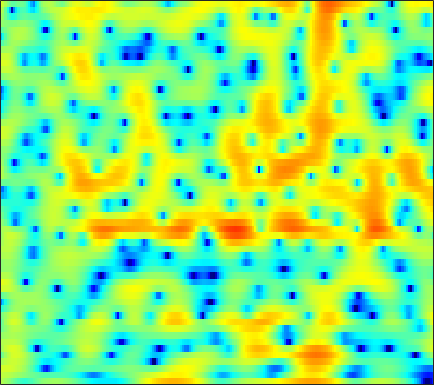

The file beside this chart, header and first rows:
2.2421, 1.9448, 1.4493, 0.87583, 0.39083, -0.35376, -1.0978, -1.7144, -2.5437, -3.1716, -3.5763, -3.6672, -3.5344, -3.046, -2.6256, -1.9961, -1.3109, -0.84637, -0.276, 0.20505, 0.60801, 0.83856, 1.0872, 1.2615
2.919, 2.841, 2.693, 2.5, 2.319, 2.045, 1.747, 1.508, 1.172, 0.821, 0.4677, 0.1984, -0.1572, -0.5087, -0.7612, -1.096, -1.402, -1.611, -1.869, -2.085, -2.252, -2.327, -2.38, -2.379
3.554, 3.662, 3.747, 3.757, 3.703, 3.561, 3.334, 3.106, 2.732, 2.243, 1.641, 1.113, 0.2877, -0.7004, -1.573, -2.946, -4.607, -6.111, -8.587, -11.78, -15.54, -16.71, -14.19, -10.97
1.659, 2.093, 2.59, 2.98, 3.192, 3.351, 3.37, 3.304, 3.079, 2.717, 2.226, 1.741, 1.01, 0.147, -0.587, -1.656, -2.807, -3.72, -4.939, -5.965, -6.718, -7.012, -7.053, -6.74
-1.823, -0.2426, 1.345, 2.481, 3.107, 3.664, 3.924, 3.947, 3.765, 3.365, 2.781, 2.222, 1.354, 0.3894, -0.3983, -1.349, -2.201, -2.715, -3.254, -3.584, -3.826, -3.967, -4.185, -4.498
1.353, 2.1, 2.959, 3.604, 3.942, 4.192, 4.176, 4.018, 3.563, 2.818, 1.758, 0.7007, -1.09, -3.506, -5.928, -10.54, -19.54, -21.31, -12.41, -8.311, -5.91, -4.719, -3.681, -3.074
2.115, 2.282, 2.505, 2.675, 2.743, 2.741, 2.615, 2.433, 2.025, 1.473, 0.7529, 0.1106, -0.8373, -1.889, -2.68, -3.609, -4.24, -4.432, -4.328, -3.943, -3.418, -3.024, -2.542, -2.137
0.7362, 0.9944, 1.327, 1.596, 1.745, 1.855, 1.852, 1.804, 1.632, 1.375, 1.028, 0.7322, 0.2985, -0.126, -0.4345, -0.7987, -1.087, -1.267, -1.439, -1.564, -1.638, -1.683, -1.718, -1.767
-1.115, -0.2929, 0.6739, 1.427, 1.853, 2.236, 2.414, 2.421, 2.266, 1.97, 1.577, 1.234, 0.8022, 0.4091, 0.1815, -0.03977, -0.1713, -0.2465, -0.3201, -0.4567, -0.6981, -0.9764, -1.463, -2.095
-1.886, -0.1935, 1.484, 2.647, 3.259, 3.748, 3.876, 3.752, 3.281, 2.425, 1.181, -0.02288, -1.895, -3.579, -4.134, -3.487, -2.107, -1.095, -0.06753, 0.5272, 0.6869, 0.5056, -0.1605, -1.399
-0.8377, 0.01223, 1.071, 1.951, 2.455, 2.916, 3.068, 2.956, 2.501, 1.604, 0.2452, -1.172, -3.549, -6.074, -6.811, -5.373, -3.052, -1.597, -0.1669, 0.6943, 1.102, 1.149, 0.885, 0.3106
-4.494, -3.623, -2.34, -1.123, -0.3271, 0.4843, 1.052, 1.306, 1.444, 1.359, 1.113, 0.8681, 0.5372, 0.2683, 0.1795, 0.2274, 0.4042, 0.5824, 0.7997, 0.9388, 0.9602, 0.8943, 0.6799, 0.3577
-11.64, -7.925, -4.747, -2.619, -1.455, -0.2972, 0.5104, 0.9381, 1.317, 1.533, 1.635, 1.657, 1.64, 1.61, 1.577, 1.521, 1.447, 1.381, 1.245, 1.042, 0.7576, 0.5041, 0.1096, -0.3198
-1.648, -1.167, -0.4043, 0.312, 0.7472, 1.184, 1.439, 1.531, 1.544, 1.484, 1.387, 1.335, 1.299, 1.308, 1.332, 1.364, 1.347, 1.265, 1.043, 0.665, 0.09622, -0.47, -1.388, -2.445
3.663, 3.601, 3.502, 3.339, 3.128, 2.715, 2.113, 1.528, 0.5788, -0.4842, -1.47, -1.966, -2.085, -1.592, -1.019, -0.2407, 0.3852, 0.6801, 0.7968, 0.5604, -0.0739, -0.8617, -2.44, -4.894
4.505, 4.404, 4.15, 3.724, 3.272, 2.439, 1.265, 0.09551, -2.006, -5.106, -10.27, -18.58, -17.66, -8.78, -5.618, -2.956, -1.27, -0.4303, 0.2663, 0.5395, 0.4566, 0.1763, -0.4506, -1.306
2.244, 2.356, 2.329, 2.092, 1.784, 1.167, 0.3359, -0.4321, -1.614, -2.883, -4.039, -4.627, -4.792, -4.281, -3.63, -2.679, -1.792, -1.22, -0.6051, -0.1465, 0.1529, 0.2914, 0.3847, 0.4093
0.4393, 0.7793, 1.022, 1.042, 0.9238, 0.615, 0.1561, -0.2599, -0.873, -1.499, -2.063, -2.404, -2.702, -2.808, -2.755, -2.534, -2.173, -1.838, -1.357, -0.8624, -0.3868, -0.05509, 0.3443, 0.6917
0.5268, 0.8674, 1.132, 1.195, 1.117, 0.8694, 0.4526, 0.04671, -0.6058, -1.362, -2.178, -2.797, -3.565, -4.168, -4.437, -4.47, -4.109, -3.639, -2.842, -1.988, -1.148, -0.562, 0.1404, 0.7498
1.651, 1.88, 2.047, 2.052, 1.938, 1.615, 1.096, 0.5675, -0.3493, -1.528, -3.018, -4.396, -6.65, -9.395, -11.45, -12.28, -10.13, -8.017, -5.564, -3.604, -2.069, -1.132, -0.105, 0.7063
2.156, 2.392, 2.604, 2.666, 2.588, 2.308, 1.81, 1.281, 0.349, -0.8657, -2.435, -3.869, -6.194, -8.991, -11.08, -12, -9.932, -7.885, -5.512, -3.619, -2.141, -1.262, -0.3523, 0.3151
1.447, 2.011, 2.574, 2.884, 2.967, 2.874, 2.553, 2.162, 1.467, 0.5725, -0.482, -1.351, -2.531, -3.584, -4.174, -4.524, -4.351, -3.93, -3.093, -2.185, -1.343, -0.8558, -0.455, -0.3605
0.7556, 1.899, 2.845, 3.336, 3.473, 3.408, 3.146, 2.843, 2.3, 1.587, 0.697, -0.1006, -1.413, -2.946, -4.155, -5.41, -5.519, -4.731, -3.081, -1.485, -0.292, 0.2813, 0.5312, 0.09817
1.639, 2.013, 2.145, 1.887, 1.484, 0.8312, 0.2259, -0.08048, -0.3009, -0.432, -0.7429, -1.233, -2.363, -4.38, -6.779, -12.18, -14.44, -9.129, -4.175, -1.151, 0.7368, 1.632, 2.24, 2.256
0.7795, 0.1627, -0.9922, -2.768, -4.625, -8.095, -12.41, -13.04, -9.457, -6.434, -4.592, -3.786, -3.215, -3.037, -3.05, -2.946, -2.462, -1.806, -0.6556, 0.553, 1.597, 2.213, 2.792, 3.093
-0.4726, -1.227, -2.515, -4.165, -5.63, -7.835, -9.682, -9.971, -8.707, -6.868, -5.252, -4.301, -3.305, -2.503, -1.97, -1.296, -0.6151, -0.0673, 0.656, 1.372, 2.034, 2.467, 2.916, 3.207
-1.545, -2.049, -2.761, -3.45, -3.953, -4.524, -4.879, -4.985, -4.913, -4.648, -4.264, -3.91, -3.399, -2.845, -2.376, -1.701, -0.9548, -0.3649, 0.4349, 1.191, 1.881, 2.327, 2.811, 3.151
-3.51, -3.839, -4.053, -4.101, -4.095, -4.07, -4.071, -4.099, -4.208, -4.402, -4.677, -4.896, -5.115, -5.101, -4.837, -4.08, -2.97, -2.046, -0.7823, 0.376, 1.37, 1.999, 2.681, 3.18
-9.273, -9.537, -8.263, -6.577, -5.523, -4.528, -4.017, -3.901, -4.081, -4.674, -5.776, -7.063, -9.564, -12.95, -14.26, -11.05, -7.018, -4.631, -2.207, -0.3773, 1, 1.812, 2.638, 3.236
-12.11, -12.33, -8.883, -6.059, -4.609, -3.354, -2.655, -2.449, -2.546, -3.052, -4.007, -5.035, -6.804, -8.59, -9.027, -7.464, -4.885, -3.083, -1.112, 0.3753, 1.469, 2.052, 2.574, 2.864
-0.5976, -1.058, -1.265, -1.17, -1.028, -0.8238, -0.6616, -0.5965, -0.6107, -0.7376, -0.935, -1.094, -1.285, -1.34, -1.205, -0.7767, -0.1403, 0.3959, 1.092, 1.653, 2.014, 2.107, 1.952, 1.417
2.42, 1.745, 0.9015, 0.1598, -0.3197, -0.8206, -1.14, -1.216, -1.12, -0.8769, -0.5758, -0.3567, -0.07812, 0.1881, 0.3794, 0.6207, 0.8617, 1.034, 1.231, 1.383, 1.414, 1.336, 0.9951, 0.2477
2.42, 1.484, -0.008448, -1.763, -3.249, -5.22, -6.465, -6.426, -5.291, -3.82, -2.586, -1.88, -1.184, -0.7654, -0.6198, -0.5735, -0.6654, -0.7569, -0.8562, -0.8176, -0.5918, -0.3135, 0.08705, 0.4653
1.567, 0.6783, -0.9434, -3.317, -5.776, -10.73, -18.06, -15.14, -9.345, -6.146, -4.253, -3.334, -2.608, -2.368, -2.47, -2.995, -3.963, -4.996, -6.537, -7.53, -6.57, -4.903, -2.507, -0.4552
0.5656, 0.3175, -0.3547, -1.404, -2.353, -3.597, -4.505, -4.828, -4.793, -4.481, -4.136, -3.957, -3.887, -4.031, -4.307, -5.041, -6.358, -7.939, -11.23, -15.19, -12.32, -8.241, -4.17, -1.26
0.4939, 0.6878, 0.5652, 0.1362, -0.3548, -1.152, -2.043, -2.758, -3.736, -4.683, -5.518, -6.004, -6.336, -6.32, -6.196, -6.013, -5.919, -5.875, -5.774, -5.362, -4.422, -3.425, -1.841, -0.2183
2.096, 2.169, 2.004, 1.571, 1.071, 0.1384, -1.131, -2.322, -4.354, -7.063, -10.7, -13.73, -14.58, -11.53, -9.427, -7.401, -6.026, -5.258, -4.408, -3.642, -2.791, -2.068, -0.9995, 0.1479
3.649, 3.557, 3.309, 2.851, 2.357, 1.467, 0.2663, -0.8744, -2.796, -5.262, -8.203, -10.28, -11.05, -9.413, -8.009, -6.577, -5.68, -5.331, -5.102, -4.95, -4.627, -4.107, -3.008, -1.578
3.62, 3.57, 3.444, 3.202, 2.922, 2.41, 1.727, 1.092, 0.135, -0.9066, -1.918, -2.548, -3.142, -3.514, -3.725, -4.064, -4.683, -5.448, -7.106, -9.809, -13.7, -14.52, -9.891, -5.616
1.396, 1.653, 1.977, 2.206, 2.293, 2.28, 2.108, 1.885, 1.492, 1.025, 0.5161, 0.1271, -0.3942, -0.9236, -1.344, -1.997, -2.856, -3.679, -5.11, -6.907, -8.516, -8.622, -6.804, -4.322
-3.087, -1.931, -0.6886, 0.2338, 0.7425, 1.181, 1.397, 1.437, 1.336, 1.108, 0.7957, 0.527, 0.1532, -0.1947, -0.44, -0.7514, -1.044, -1.262, -1.537, -1.721, -1.705, -1.533, -1.069, -0.4508
-6.305, -4.522, -2.724, -1.4, -0.6649, 0.03069, 0.4263, 0.5391, 0.4659, 0.1667, -0.2907, -0.6763, -1.131, -1.407, -1.432, -1.224, -0.8094, -0.4365, 0.07915, 0.5687, 1.015, 1.32, 1.658, 1.904
-6.087, -5.12, -3.715, -2.388, -1.57, -0.7418, -0.2893, -0.2234, -0.5012, -1.241, -2.483, -3.747, -5.713, -7.122, -6.838, -4.931, -2.738, -1.302, 0.2477, 1.425, 2.284, 2.763, 3.196, 3.413
-10.96, -8.922, -6.208, -4.04, -2.772, -1.587, -0.9254, -0.7642, -1.021, -1.86, -3.418, -5.211, -8.839, -13.41, -12.41, -7.335, -3.674, -1.705, 0.2194, 1.576, 2.535, 3.032, 3.467, 3.663
-13.74, -10.4, -6.821, -4.321, -2.949, -1.666, -0.8944, -0.5885, -0.521, -0.7853, -1.315, -1.807, -2.406, -2.678, -2.516, -1.833, -0.8487, -0.08626, 0.8468, 1.602, 2.155, 2.428, 2.611, 2.6
-4.463, -3.726, -2.623, -1.548, -0.8635, -0.1487, 0.3206, 0.5169, 0.6165, 0.5656, 0.4307, 0.3084, 0.1801, 0.1513, 0.2156, 0.4055, 0.6887, 0.9191, 1.211, 1.455, 1.576, 1.577, 1.405, 1.025
0.03461, 0.4605, 0.963, 1.357, 1.558, 1.693, 1.683, 1.577, 1.346, 1.063, 0.7952, 0.6349, 0.4904, 0.432, 0.4272, 0.4546, 0.4983, 0.5444, 0.593, 0.611, 0.5782, 0.4871, 0.2219, -0.3191
2.763, 3.021, 3.211, 3.199, 3.051, 2.648, 2.009, 1.396, 0.4329, -0.559, -1.382, -1.755, -1.9, -1.793, -1.675, -1.593, -1.667, -1.801, -1.986, -2.067, -1.89, -1.638, -1.247, -1.01
3.908, 4.057, 4.051, 3.768, 3.365, 2.508, 1.194, -0.1382, -2.563, -5.904, -9.934, -11.21, -8.9, -6.495, -5.422, -4.912, -5.324, -6.258, -8.284, -10.18, -9.227, -7.009, -4.21, -2.102
3.259, 3.393, 3.39, 3.145, 2.77, 1.97, 0.7436, -0.5223, -2.757, -5.68, -8.765, -9.73, -8.405, -6.705, -5.885, -5.608, -6.251, -7.389, -9.794, -12.46, -11.22, -8.327, -4.891, -2.327
1.089, 1.344, 1.633, 1.794, 1.776, 1.543, 1.06, 0.5365, -0.2992, -1.203, -1.983, -2.416, -2.777, -2.934, -3.057, -3.301, -3.694, -4.034, -4.418, -4.493, -4.082, -3.459, -2.393, -1.193
-2.836, -1.874, -0.6312, 0.3537, 0.8928, 1.342, 1.528, 1.527, 1.363, 1.072, 0.72, 0.4326, 0.02868, -0.3915, -0.7409, -1.227, -1.721, -2.07, -2.477, -2.687, -2.624, -2.368, -1.79, -1.019
-8.084, -4.706, -1.924, -0.1787, 0.7349, 1.57, 2.079, 2.302, 2.416, 2.371, 2.175, 1.947, 1.551, 1.001, 0.5106, -0.2872, -1.239, -2.058, -3.225, -4.344, -5.005, -4.939, -4.008, -2.612
-2.196, -1.431, -0.373, 0.5117, 1.033, 1.564, 1.944, 2.133, 2.293, 2.329, 2.222, 2.045, 1.659, 1.097, 0.542, -0.4384, -1.785, -3.135, -5.625, -9.672, -18.13, -21.07, -10.25, -5.358
0.9476, 0.6668, 0.3364, 0.08892, -0.05029, -0.106, 0.003012, 0.1589, 0.402, 0.5804, 0.6477, 0.5877, 0.3437, -0.0394, -0.4471, -1.106, -1.941, -2.703, -3.924, -5.202, -6.073, -5.961, -4.604, -2.708
1.735, 0.7559, -0.8254, -2.663, -3.982, -5.03, -4.724, -3.882, -2.732, -1.903, -1.5, -1.452, -1.631, -2.001, -2.274, -2.503, -2.509, -2.389, -2.131, -1.791, -1.349, -0.9065, -0.2141, 0.5789
2.744, 1.375, -1.104, -4.865, -9.422, -20.93, -11.37, -7.107, -4.15, -2.744, -2.403, -2.711, -3.809, -5.62, -7.024, -7.58, -5.848, -4.097, -2.033, -0.4909, 0.6586, 1.316, 1.949, 2.393
3.95, 3.092, 1.751, 0.2794, -0.7369, -1.611, -1.677, -1.372, -0.9124, -0.7452, -1.072, -1.771, -3.508, -6.463, -9.67, -11.6, -7.101, -4.08, -1.27, 0.5626, 1.705, 2.186, 2.456, 2.311
